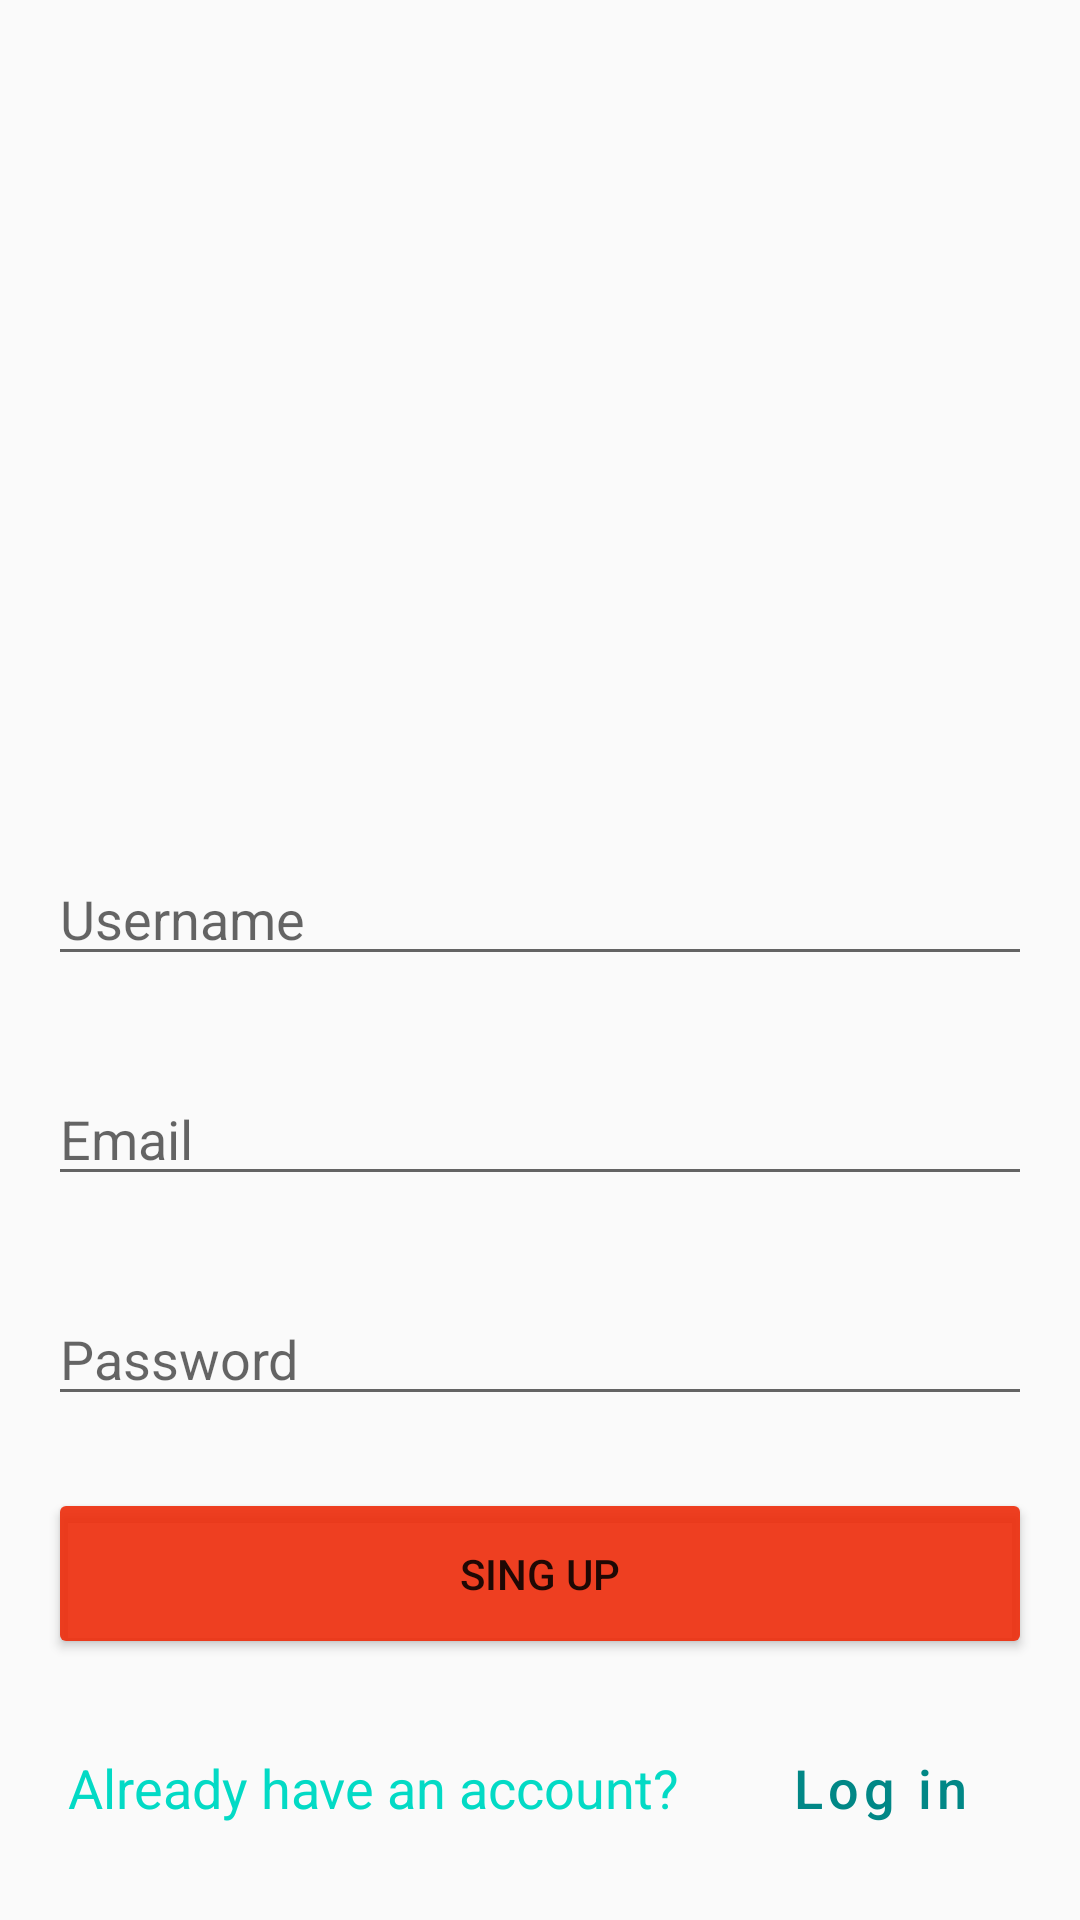

Reconstruct the res/layout file that produces this screen, plus the resources it refers to.
<!-- AndroidManifest.xml: application theme Theme.InstagramClone -->
<!-- res/layout/fragment_register.xml -->
<?xml version="1.0" encoding="utf-8"?>
<androidx.constraintlayout.widget.ConstraintLayout xmlns:android="http://schemas.android.com/apk/res/android"
    xmlns:app="http://schemas.android.com/apk/res-auto"
    xmlns:tools="http://schemas.android.com/tools"
    android:layout_width="match_parent"
    android:layout_height="match_parent"
    tools:context=".presentation.fragments.registerFragment.RegisterFragment">


    <ImageView
        android:id="@+id/insta_image"
        android:layout_width="150dp"
        android:layout_height="150dp"
        android:layout_marginTop="70dp"
        app:layout_constraintEnd_toEndOf="parent"
        app:layout_constraintStart_toStartOf="parent"
        app:layout_constraintTop_toTopOf="parent"
        app:srcCompat="@drawable/ic_person" />

    <EditText
        android:id="@+id/user_name"
        android:layout_width="0dp"
        android:layout_height="wrap_content"
        android:layout_marginStart="16dp"
        android:layout_marginTop="64dp"
        android:layout_marginEnd="16dp"
        android:ems="10"
        android:inputType="textPersonName"
        android:hint="Username"
        app:layout_constraintEnd_toEndOf="parent"
        app:layout_constraintStart_toStartOf="parent"
        app:layout_constraintTop_toBottomOf="@+id/insta_image" />

    <EditText
        android:id="@+id/user_email"
        android:layout_width="0dp"
        android:layout_height="wrap_content"
        android:layout_marginTop="32dp"
        android:ems="10"
        android:inputType="textEmailAddress"
        android:hint="Email"
        app:layout_constraintEnd_toEndOf="@+id/user_name"
        app:layout_constraintStart_toStartOf="@+id/user_name"
        app:layout_constraintTop_toBottomOf="@+id/user_name" />

    <EditText
        android:id="@+id/user_password"
        android:layout_width="0dp"
        android:layout_height="wrap_content"
        android:layout_marginTop="32dp"
        android:ems="10"
        android:inputType="textPassword"
        android:hint="Password"
        app:layout_constraintEnd_toEndOf="@+id/user_email"
        app:layout_constraintStart_toStartOf="@+id/user_email"
        app:layout_constraintTop_toBottomOf="@+id/user_email" />

    <Button
        android:id="@+id/btn_sing_up"
        android:layout_width="0dp"
        android:layout_height="57dp"
        android:layout_marginTop="24dp"
        android:backgroundTint="@color/redorange"
        android:text="Sing up"
        app:layout_constraintEnd_toEndOf="@+id/user_password"
        app:layout_constraintStart_toStartOf="@+id/user_password"
        app:layout_constraintTop_toBottomOf="@+id/user_password" />

    <TextView
        android:id="@+id/button5"
        android:layout_width="wrap_content"
        android:layout_height="wrap_content"
        android:layout_marginBottom="32dp"
        android:text="Already have an account?"
        android:textAllCaps="false"
        android:textColor="@color/teal_200"
        android:textSize="18sp"
        app:layout_constraintBottom_toBottomOf="parent"
        app:layout_constraintEnd_toEndOf="parent"
        app:layout_constraintHorizontal_bias="0.144"
        app:layout_constraintStart_toStartOf="parent" />

    <Button
        android:id="@+id/btn_log"
        android:layout_width="wrap_content"
        android:layout_height="wrap_content"
        android:layout_marginStart="16dp"
        android:layout_marginEnd="16dp"
        style="@style/Widget.MaterialComponents.Button.TextButton"
        android:text="Log in"
        android:textAllCaps="false"
        android:textSize="18sp"
        android:textColor="@color/teal_700"
        app:layout_constraintBottom_toBottomOf="@+id/button5"
        app:layout_constraintEnd_toEndOf="parent"
        app:layout_constraintStart_toEndOf="@+id/button5"
        app:layout_constraintTop_toTopOf="@+id/button5" />


</androidx.constraintlayout.widget.ConstraintLayout>
<!-- resources referenced by this layout -->
<resources>
  <color name="redorange">#E4ED2A08</color>
  <color name="teal_200">#FF03DAC5</color>
  <color name="teal_700">#FF018786</color>
  <style name="Theme.InstagramClone" parent="Theme.MaterialComponents.DayNight.NoActionBar.Bridge">
          
          <item name="colorPrimary">@color/purple_500</item>
          <item name="colorPrimaryVariant">@color/purple_700</item>
          <item name="colorOnPrimary">@color/white</item>
          
          <item name="colorSecondary">@color/teal_200</item>
          <item name="colorSecondaryVariant">@color/teal_700</item>
          <item name="colorOnSecondary">@color/black</item>
          
          <item name="android:statusBarColor" tools:targetApi="l">?attr/colorPrimaryVariant</item>
  
          </style>
  <color name="purple_500">#FF6200EE</color>
  <color name="purple_700">#FF3700B3</color>
  <color name="white">#FFFFFFFF</color>
  <color name="black">#FF000000</color>
</resources>
